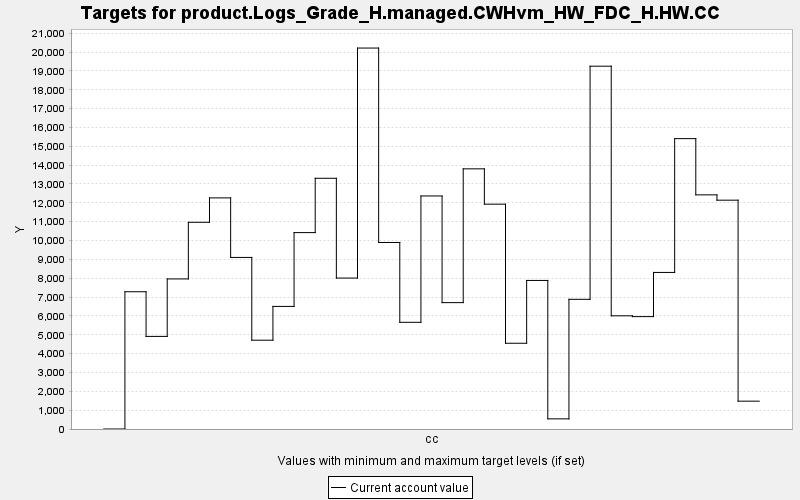

The data file committed next to this chart (first rows):
TARGET, PERIOD, YEAR, PERIODWIDTH, MINIMUM, MAXIMUM, MINWEIGHT, MAXWEIGHT, CURRENT, SUMMARY
product.Logs_Grade_H.managed.CWHvm_HW_FD…, 0, 0, 10.0, 0.0, 10000, 1.0, 1.0, 0.0, 0.0
product.Logs_Grade_H.managed.CWHvm_HW_FD…, 1, 10, 10.0, 0.0, 10000, 1.0, 1.0, 7283, 0.0
product.Logs_Grade_H.managed.CWHvm_HW_FD…, 2, 20, 10.0, 0.0, 10000, 1.0, 1.0, 4913, 0.0
product.Logs_Grade_H.managed.CWHvm_HW_FD…, 3, 30, 10.0, 0.0, 10000, 1.0, 1.0, 7962, 0.0
product.Logs_Grade_H.managed.CWHvm_HW_FD…, 4, 40, 10.0, 0.0, 10000, 1.0, 1.0, 10967, 0.0
product.Logs_Grade_H.managed.CWHvm_HW_FD…, 5, 50, 10.0, 0.0, 10000, 1.0, 1.0, 12262, 0.0
product.Logs_Grade_H.managed.CWHvm_HW_FD…, 6, 60, 10.0, 0.0, 10000, 1.0, 1.0, 9103, 0.0
product.Logs_Grade_H.managed.CWHvm_HW_FD…, 7, 70, 10.0, 0.0, 10000, 1.0, 1.0, 4712, 0.0
product.Logs_Grade_H.managed.CWHvm_HW_FD…, 8, 80, 10.0, 0.0, 10000, 1.0, 1.0, 6504, 0.0
product.Logs_Grade_H.managed.CWHvm_HW_FD…, 9, 90, 10.0, 0.0, 10000, 1.0, 1.0, 10420, 0.0
product.Logs_Grade_H.managed.CWHvm_HW_FD…, 10, 100, 10.0, 0.0, 10000, 1.0, 1.0, 13302, 0.0
product.Logs_Grade_H.managed.CWHvm_HW_FD…, 11, 110, 10.0, 0.0, 10000, 1.0, 1.0, 8008, 0.0
product.Logs_Grade_H.managed.CWHvm_HW_FD…, 12, 120, 10.0, 0.0, 10000, 1.0, 1.0, 20212, 0.0
product.Logs_Grade_H.managed.CWHvm_HW_FD…, 13, 130, 10.0, 0.0, 10000, 1.0, 1.0, 9896, 0.0
product.Logs_Grade_H.managed.CWHvm_HW_FD…, 14, 140, 10.0, 0.0, 10000, 1.0, 1.0, 5661, 0.0
product.Logs_Grade_H.managed.CWHvm_HW_FD…, 15, 150, 10.0, 0.0, 10000, 1.0, 1.0, 12364, 0.0
product.Logs_Grade_H.managed.CWHvm_HW_FD…, 16, 160, 10.0, 0.0, 10000, 1.0, 1.0, 6705, 0.0
product.Logs_Grade_H.managed.CWHvm_HW_FD…, 17, 170, 10.0, 0.0, 10000, 1.0, 1.0, 13804, 0.0
product.Logs_Grade_H.managed.CWHvm_HW_FD…, 18, 180, 10.0, 0.0, 10000, 1.0, 1.0, 11929, 0.0
product.Logs_Grade_H.managed.CWHvm_HW_FD…, 19, 190, 10.0, 0.0, 10000, 1.0, 1.0, 4550, 0.0
product.Logs_Grade_H.managed.CWHvm_HW_FD…, 20, 200, 10.0, 0.0, 10000, 1.0, 1.0, 7882, 0.0
product.Logs_Grade_H.managed.CWHvm_HW_FD…, 21, 210, 10.0, 0.0, 10000, 1.0, 1.0, 538.3, 0.0
product.Logs_Grade_H.managed.CWHvm_HW_FD…, 22, 220, 10.0, 0.0, 10000, 1.0, 1.0, 6881, 0.0
product.Logs_Grade_H.managed.CWHvm_HW_FD…, 23, 230, 10.0, 0.0, 10000, 1.0, 1.0, 19249, 0.0
product.Logs_Grade_H.managed.CWHvm_HW_FD…, 24, 240, 10.0, 0.0, 10000, 1.0, 1.0, 6005, 0.0
product.Logs_Grade_H.managed.CWHvm_HW_FD…, 25, 250, 10.0, 0.0, 10000, 1.0, 1.0, 5963, 0.0
product.Logs_Grade_H.managed.CWHvm_HW_FD…, 26, 260, 10.0, 0.0, 10000, 1.0, 1.0, 8307, 0.0
product.Logs_Grade_H.managed.CWHvm_HW_FD…, 27, 270, 10.0, 0.0, 10000, 1.0, 1.0, 15407, 0.0
product.Logs_Grade_H.managed.CWHvm_HW_FD…, 28, 280, 10.0, 0.0, 10000, 1.0, 1.0, 12423, 0.0
product.Logs_Grade_H.managed.CWHvm_HW_FD…, 29, 290, 10.0, 0.0, 10000, 1.0, 1.0, 12141, 0.0
product.Logs_Grade_H.managed.CWHvm_HW_FD…, 30, 300, 10.0, 0.0, 10000, 1.0, 1.0, 1477, 0.0
